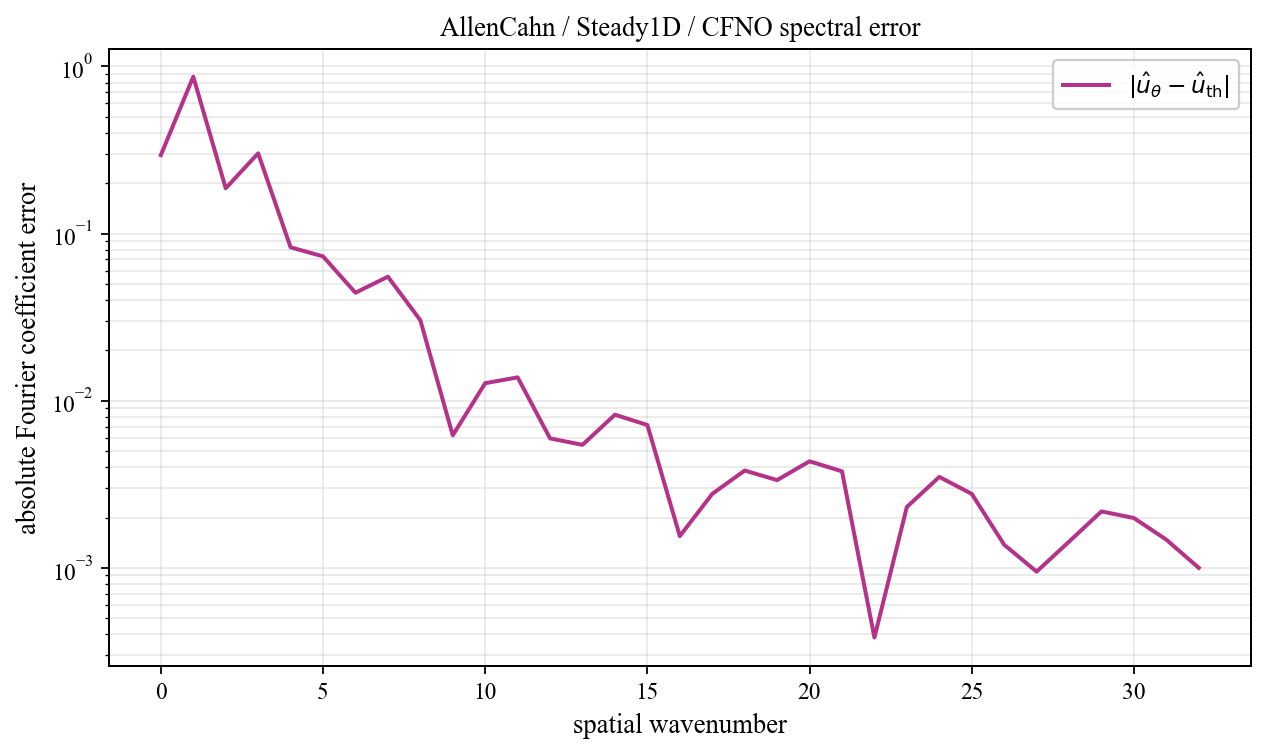

Values plotted in this chart, from the file beside it:
spatial_wavenumber, prediction_magnitude, theory_magnitude, absolute_coefficient_error
0, 0.156, 0.4506, 0.2945
1, 0.5193, 0.3667, 0.8671
2, 0.1407, 0.3137, 0.1866
3, 0.3135, 0.02118, 0.3018
4, 0.07166, 0.01217, 0.0827
5, 0.07533, 0.008508, 0.07298
6, 0.03882, 0.006543, 0.04423
7, 0.0595, 0.005331, 0.05516
8, 0.03339, 0.004515, 0.03031
9, 0.004176, 0.00393, 0.006207
10, 0.01599, 0.003492, 0.01272
11, 0.01671, 0.003152, 0.01379
12, 0.007764, 0.002881, 0.005945
13, 0.008061, 0.002662, 0.005444
14, 0.01059, 0.00248, 0.008242
15, 0.008764, 0.002328, 0.007147
16, 0.003361, 0.0022, 0.001548
17, 0.004806, 0.002091, 0.00277
18, 0.005668, 0.001997, 0.00382
19, 0.005261, 0.001916, 0.003348
20, 0.005936, 0.001846, 0.004338
21, 0.004771, 0.001786, 0.00378
22, 0.002011, 0.001734, 0.0003829
23, 0.003909, 0.001689, 0.002312
24, 0.005098, 0.001651, 0.003499
25, 0.004142, 0.001618, 0.00277
26, 0.002778, 0.001591, 0.001375
27, 0.00247, 0.001568, 0.0009491
28, 0.00298, 0.00155, 0.001434
29, 0.003709, 0.001536, 0.002175
30, 0.003477, 0.001526, 0.001986
31, 0.002871, 0.001521, 0.001474
32, 0.002518, 0.001519, 0.0009996
